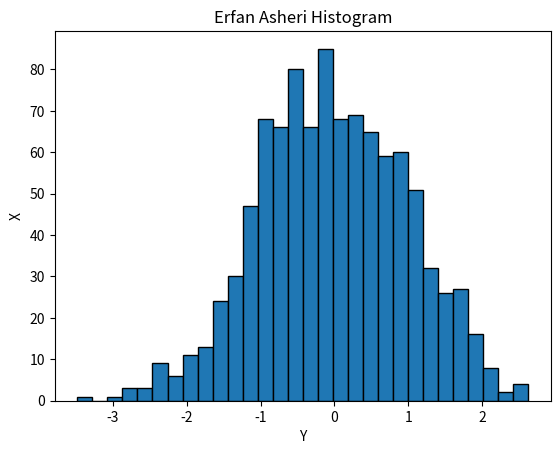

The matplotlib source for this figure:
import pandas as pd
import matplotlib.pyplot as plt
import matplotlib.pyplot as plt 
import numpy as np 

data = np.random.randn(1000)

plt.hist(data, bins=30, edgecolor='black')

plt.title('Erfan Asheri Histogram')

plt.xlabel('Y')

plt.ylabel('X') 

plt.show()
